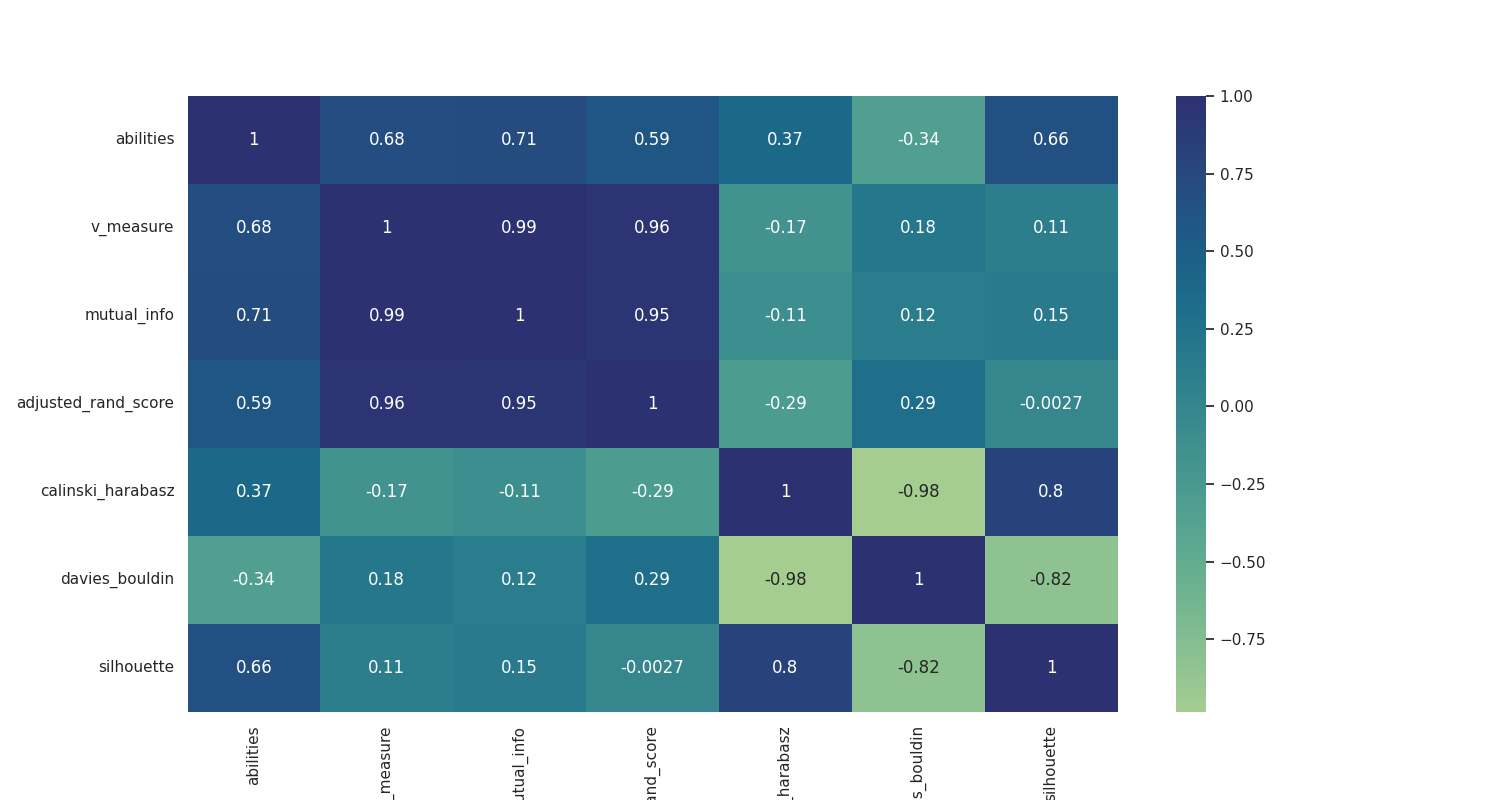

The table this chart was drawn from, first rows:
, abilities, v_measure, mutual_info, adjusted_rand_score, calinski_harabasz, davies_bouldin, silhouette
abilities, 1.0, 0.6792, 0.707, 0.5937, 0.3731, -0.3388, 0.6553
v_measure, 0.6792, 1.0, 0.9918, 0.9648, -0.1678, 0.1828, 0.1053
mutual_info, 0.707, 0.9918, 1.0, 0.9476, -0.1068, 0.1226, 0.1548
adjusted_rand_score, 0.5937, 0.9648, 0.9476, 1.0, -0.2871, 0.2939, -0.002692
calinski_harabasz, 0.3731, -0.1678, -0.1068, -0.2871, 1.0, -0.9848, 0.8
davies_bouldin, -0.3388, 0.1828, 0.1226, 0.2939, -0.9848, 1.0, -0.819
silhouette, 0.6553, 0.1053, 0.1548, -0.002692, 0.8, -0.819, 1.0
